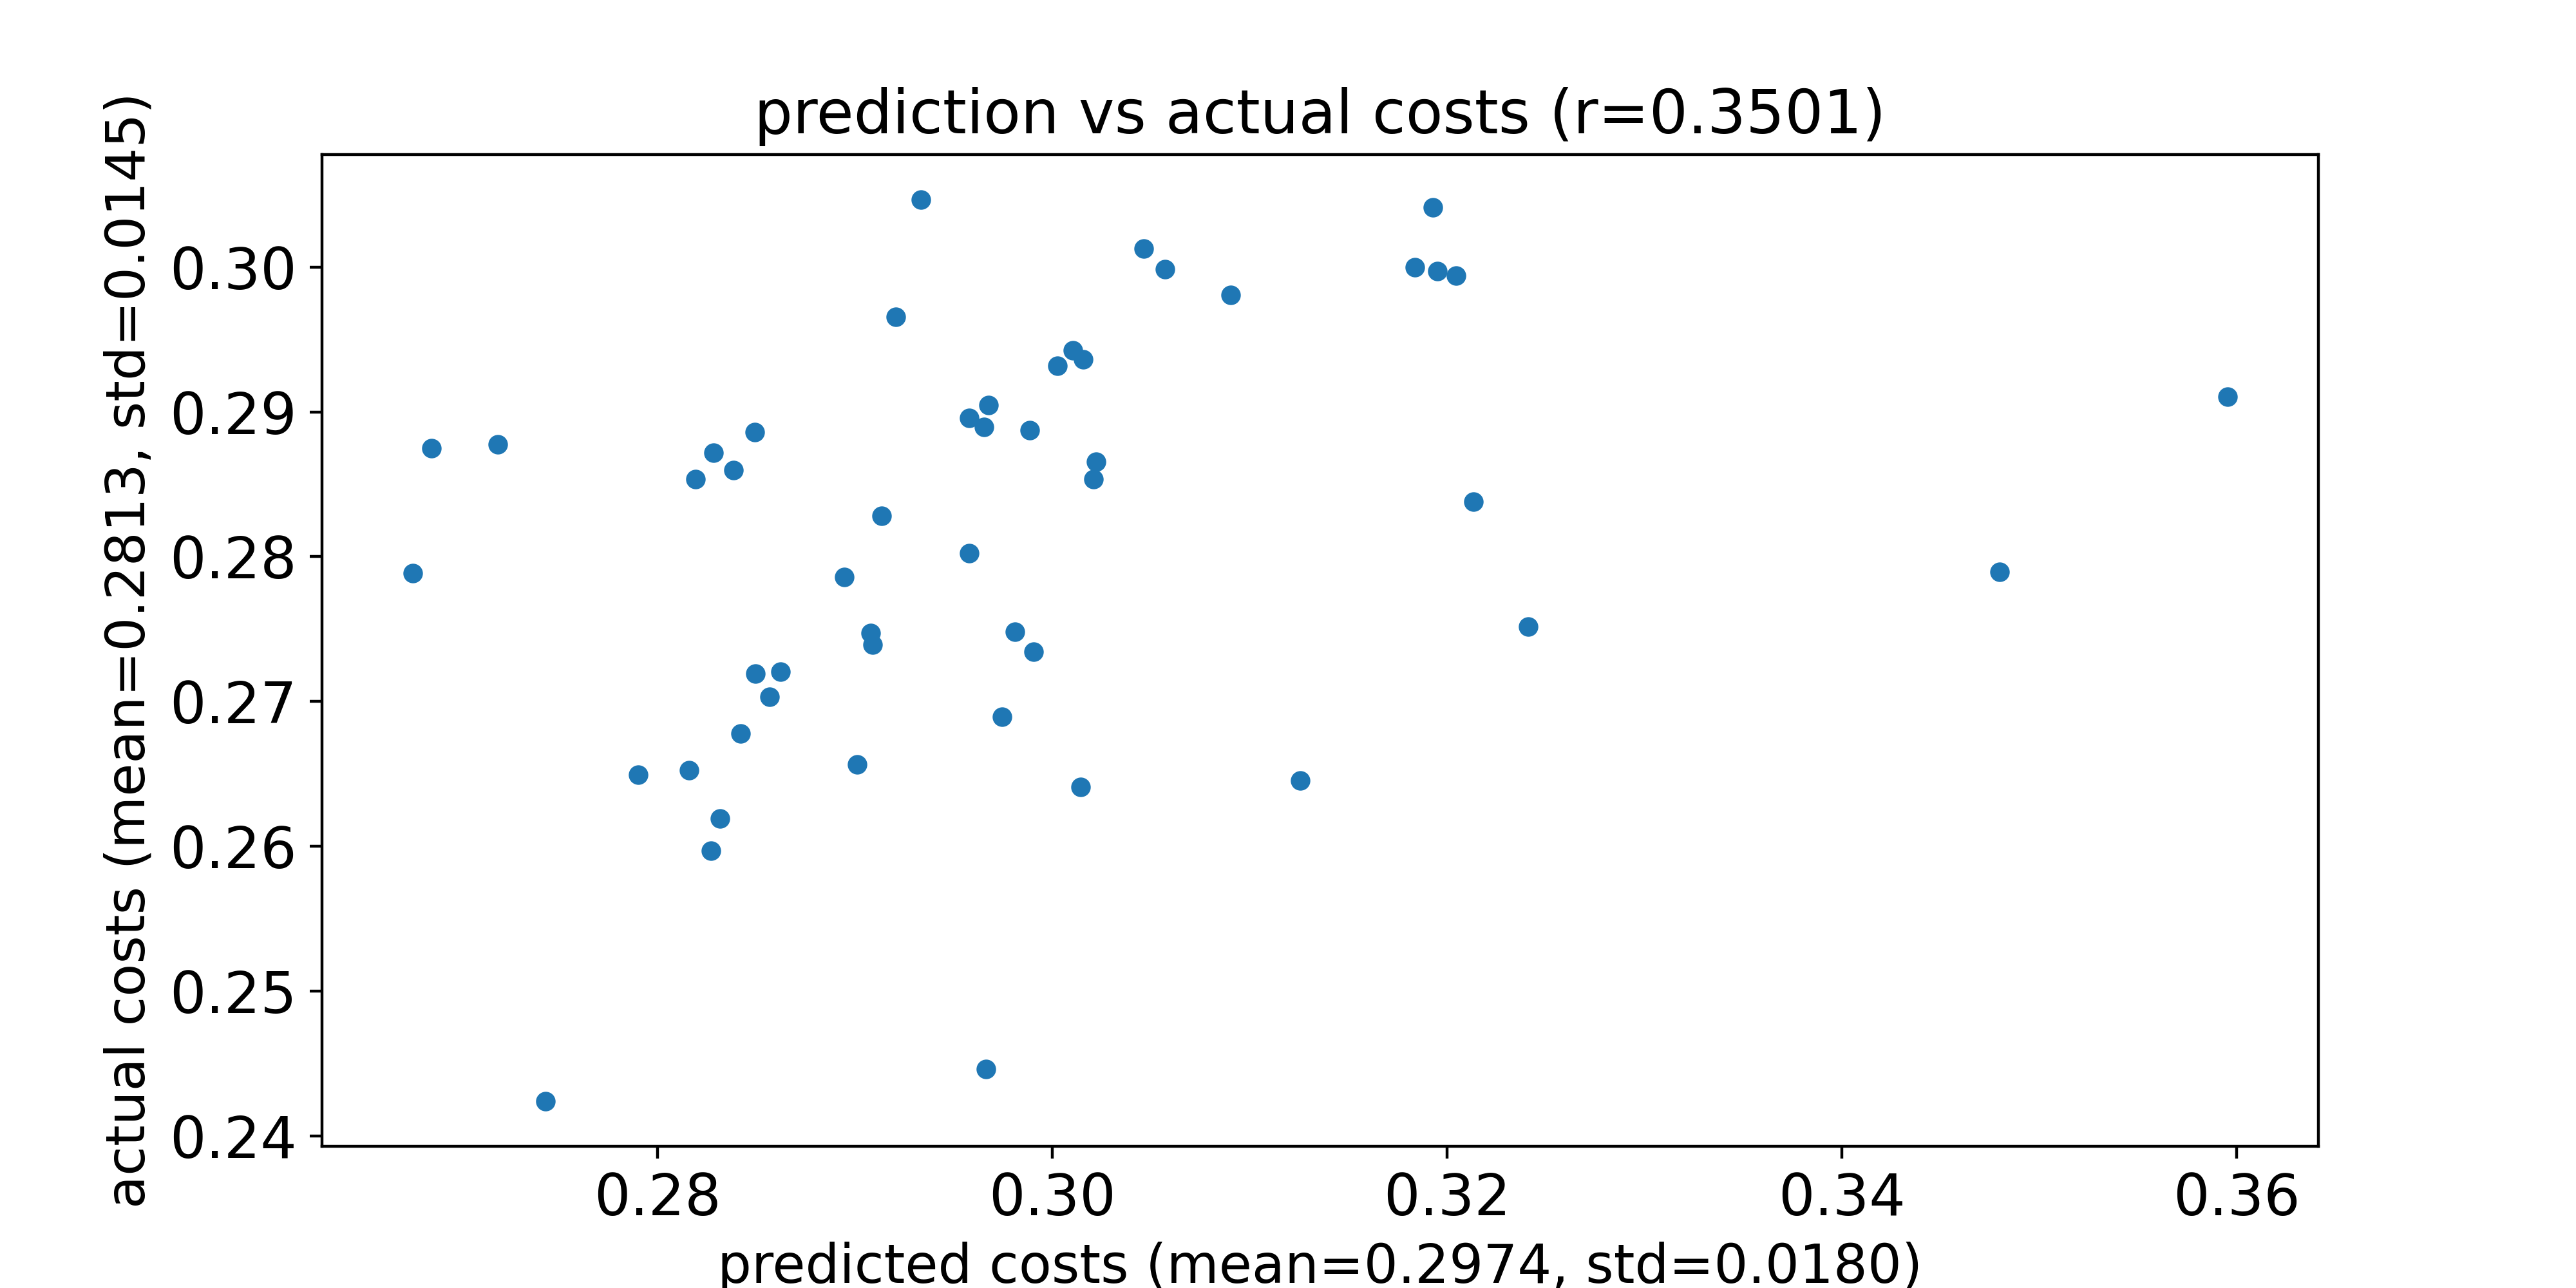

Values plotted in this chart, from the file beside it:
predicted costs, actual costs
0.3596, 0.291
0.3003, 0.2932
0.2686, 0.2875
0.2958, 0.2802
0.348, 0.2789
0.2743, 0.2424
0.2901, 0.2656
0.3195, 0.2997
0.3214, 0.2838
0.2829, 0.2872
0.2827, 0.2597
0.3021, 0.2853
0.285, 0.2719
0.3241, 0.2752
0.3022, 0.2866
0.2839, 0.286
0.2862, 0.272
0.2989, 0.2887
0.3193, 0.3041
0.2908, 0.2747
0.3046, 0.3013
0.3126, 0.2645
0.3011, 0.2943
0.2719, 0.2878
0.2967, 0.2446
0.282, 0.2854
0.3205, 0.2994
0.3016, 0.2937
0.2909, 0.2739
0.2895, 0.2786
0.2968, 0.2905
0.3184, 0.3
0.2816, 0.2653
0.2965, 0.289
0.2849, 0.2886
0.2914, 0.2828
0.2676, 0.2789
0.2832, 0.2619
0.2934, 0.3047
0.3015, 0.2641
0.2981, 0.2748
0.3091, 0.2981
0.3057, 0.2998
0.2921, 0.2966
0.2857, 0.2703
0.2958, 0.2896
0.2975, 0.269
0.2991, 0.2735
0.2842, 0.2678
0.279, 0.265
